Dataset: dataset (GitHub, vinukaran20-bit/retail). Classes: defective, good.

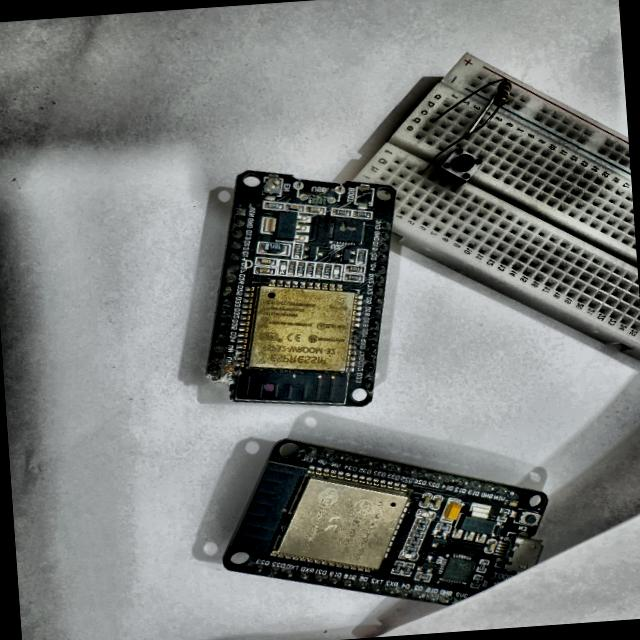
Label: defective

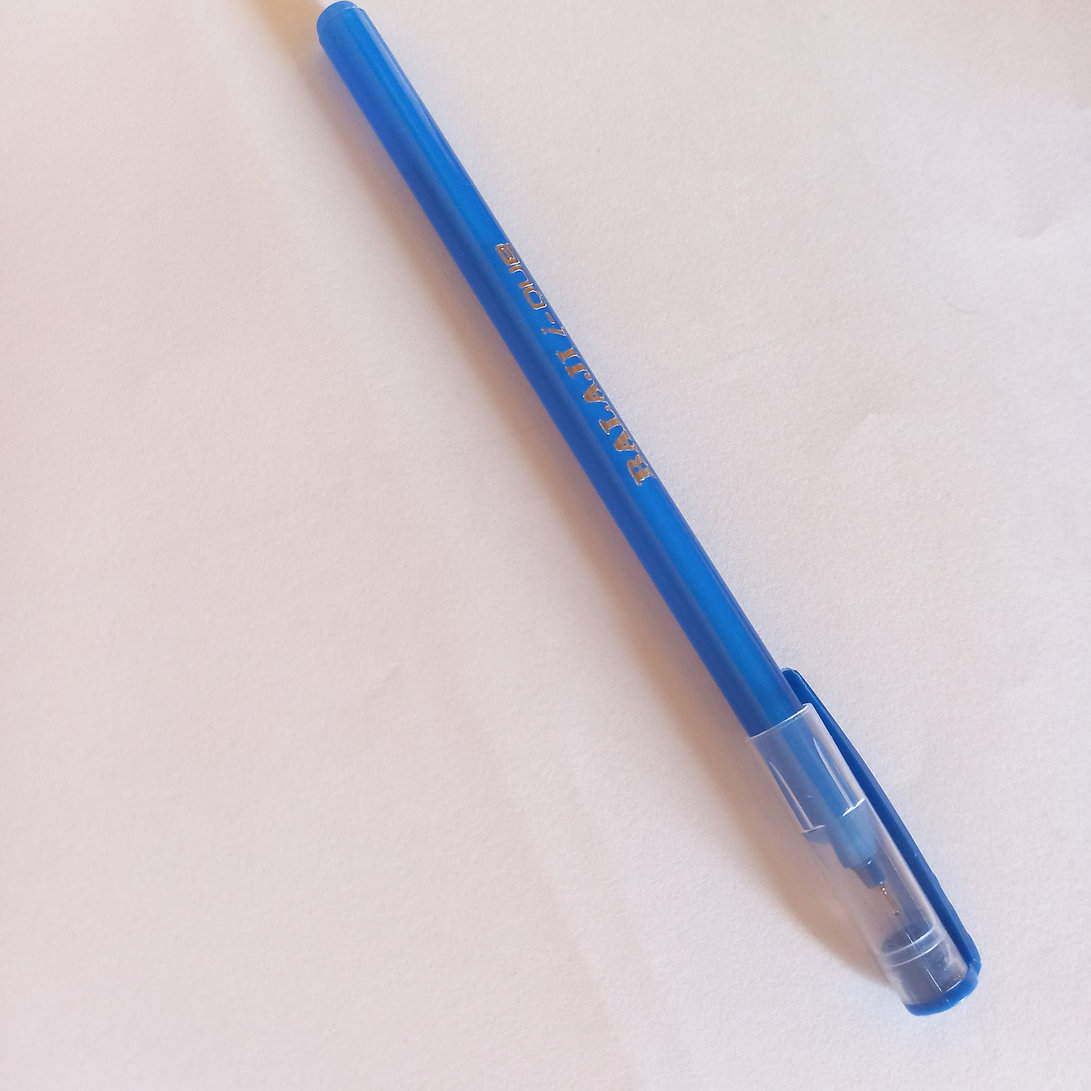
Label: good

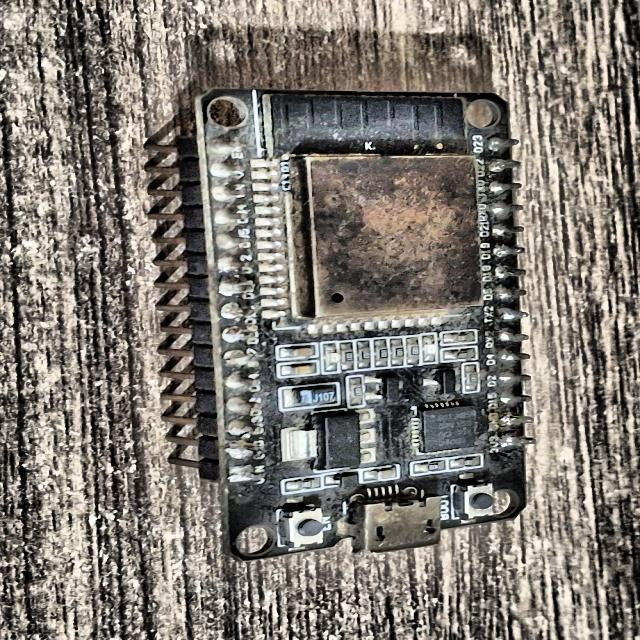
Label: defective

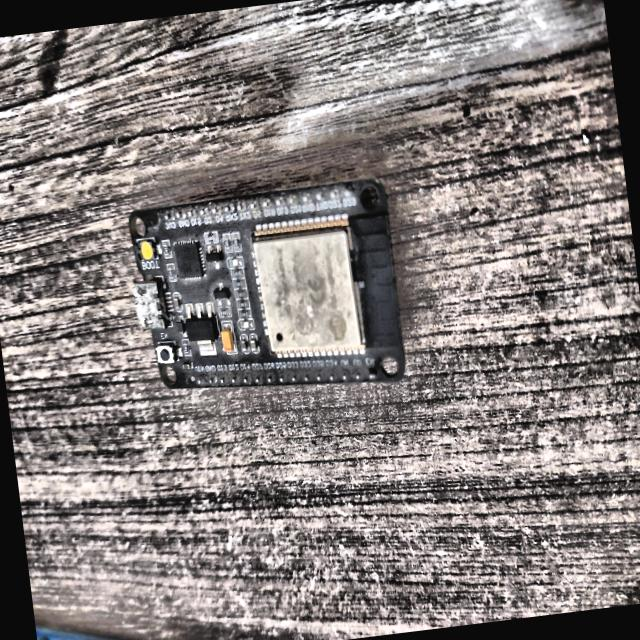
Label: defective

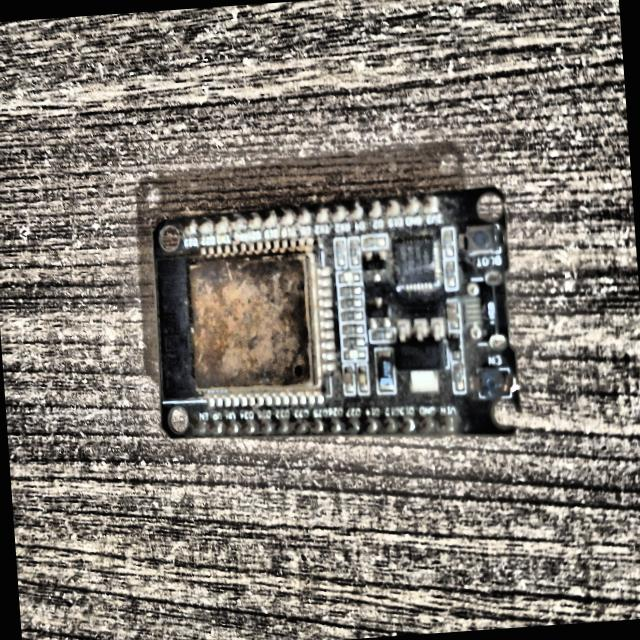
Label: defective

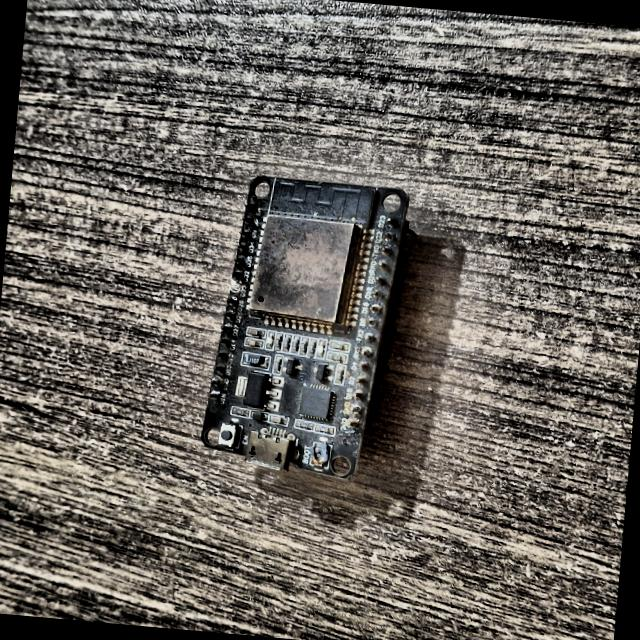
Label: defective
